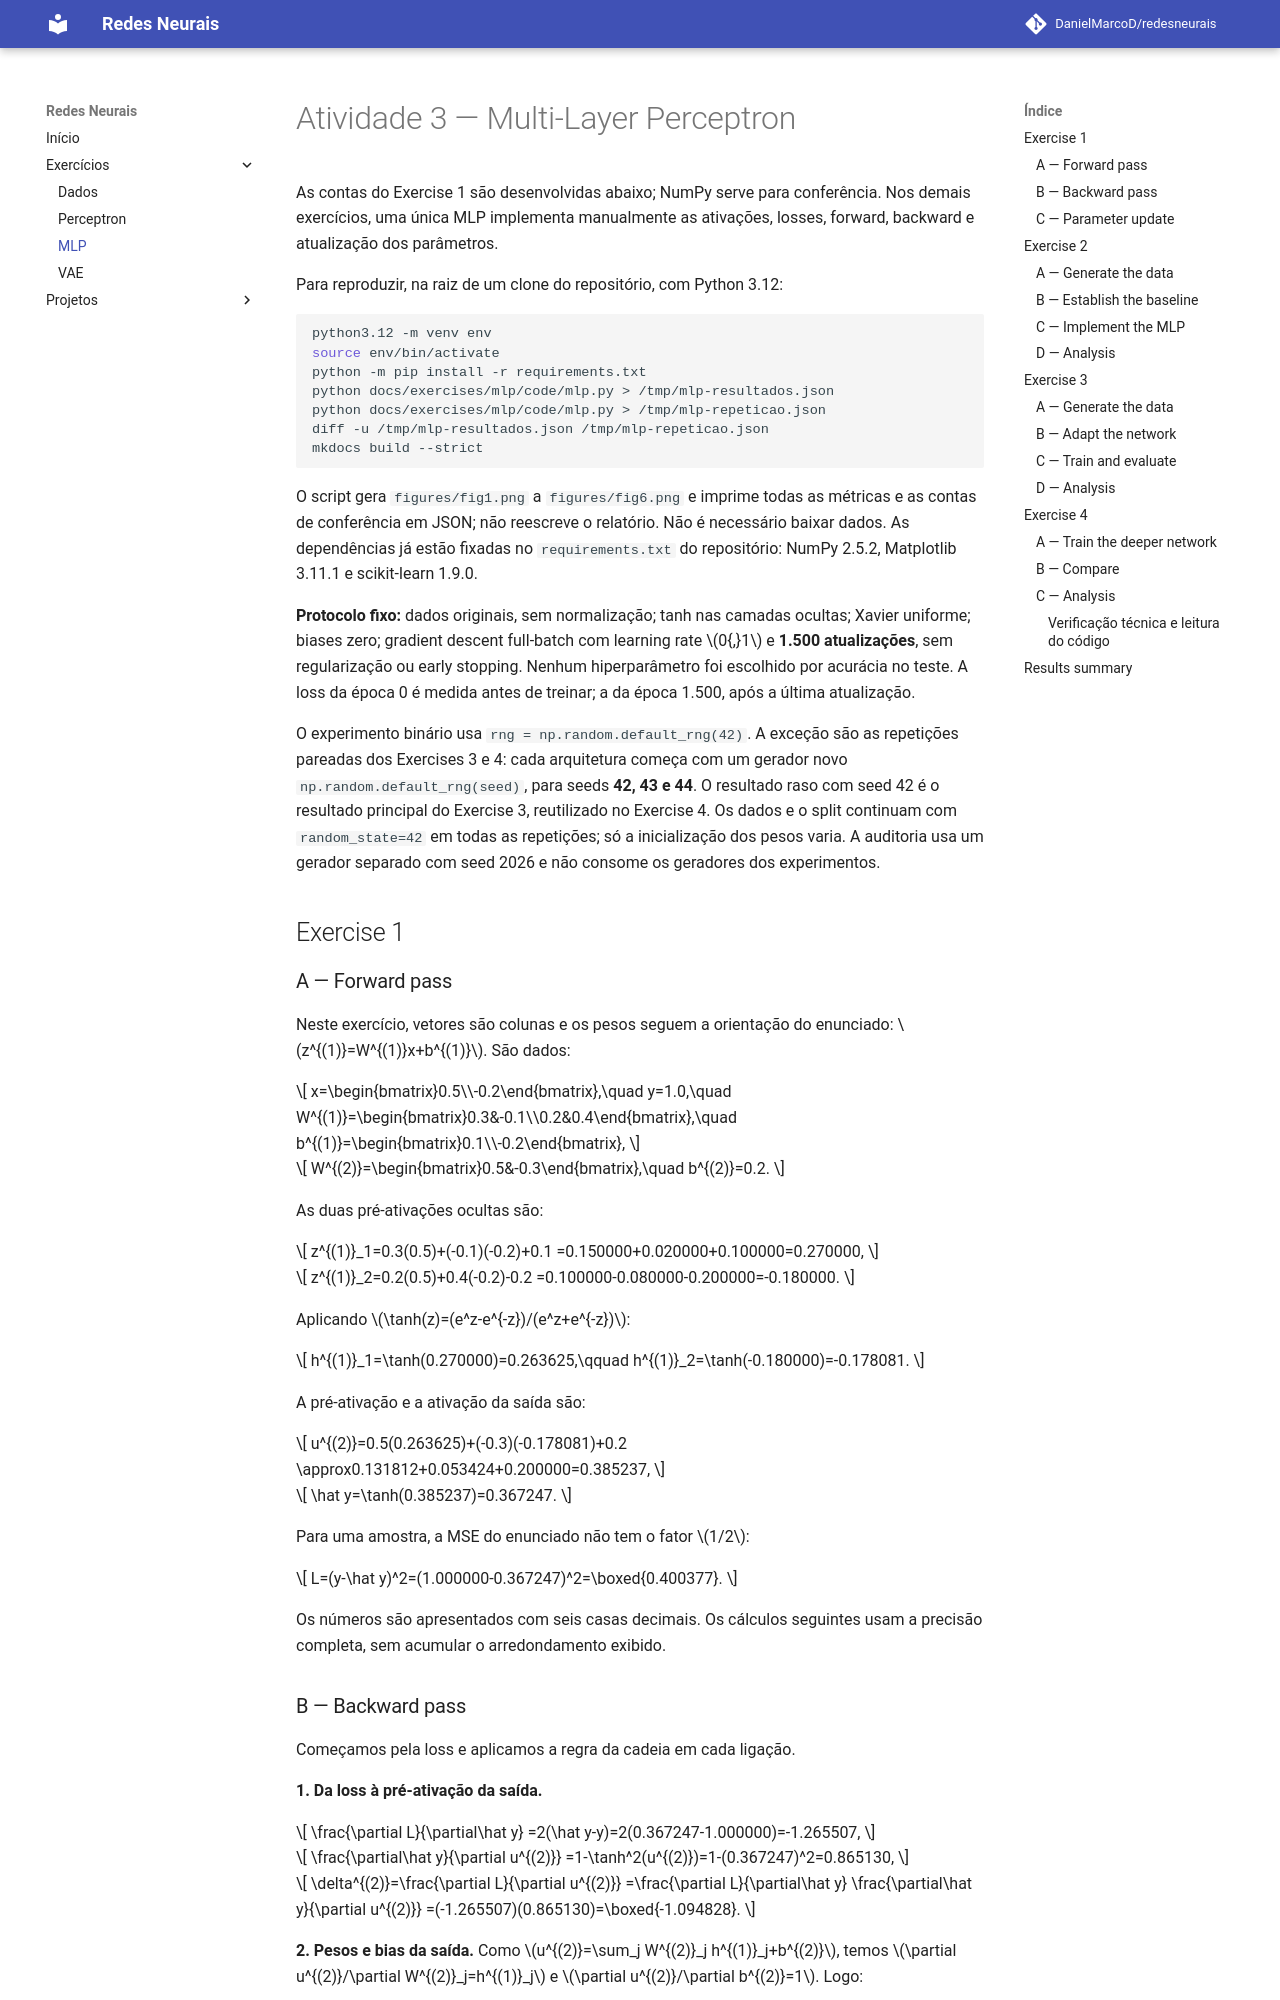

repository: DanielMarcoD/redesneurais · page: exercises/mlp/index.html · generator: mkdocs

---
exercise: mlp
ai_use: "OpenAI Codex para apoio na implementação, validação e documentação."
---

# Atividade 3 — Multi-Layer Perceptron

As contas do Exercise 1 são desenvolvidas abaixo; NumPy serve para conferência.
Nos demais exercícios, uma única MLP implementa manualmente as ativações,
losses, forward, backward e atualização dos parâmetros.

Para reproduzir, na raiz de um clone do repositório, com Python 3.12:

```bash
python3.12 -m venv env
source env/bin/activate
python -m pip install -r requirements.txt
python docs/exercises/mlp/code/mlp.py > /tmp/mlp-resultados.json
python docs/exercises/mlp/code/mlp.py > /tmp/mlp-repeticao.json
diff -u /tmp/mlp-resultados.json /tmp/mlp-repeticao.json
mkdocs build --strict
```

O script gera `figures/fig1.png` a `figures/fig6.png` e imprime todas as métricas
e as contas de conferência em JSON; não reescreve o relatório. Não é necessário
baixar dados. As dependências já estão fixadas no `requirements.txt` do
repositório: NumPy 2.5.2, Matplotlib 3.11.1 e scikit-learn 1.9.0.

**Protocolo fixo:** dados originais, sem normalização; tanh nas camadas ocultas;
Xavier uniforme; biases zero; gradient descent full-batch com learning rate
\(0{,}1\) e **1.500 atualizações**, sem regularização ou early stopping.
Nenhum hiperparâmetro foi escolhido por acurácia no teste. A loss da época 0
é medida antes de treinar; a da época 1.500, após a última atualização.

O experimento binário usa `rng = np.random.default_rng(42)`. A exceção são
as repetições pareadas dos Exercises 3 e 4: cada arquitetura começa com um
gerador novo `np.random.default_rng(seed)`, para seeds **42, 43 e 44**. O
resultado raso com seed 42 é o resultado principal do Exercise 3, reutilizado
no Exercise 4. Os dados e o split continuam com `random_state=42` em todas as
repetições; só a inicialização dos pesos varia. A auditoria usa um gerador
separado com seed 2026 e não consome os geradores dos experimentos.

## Exercise 1
